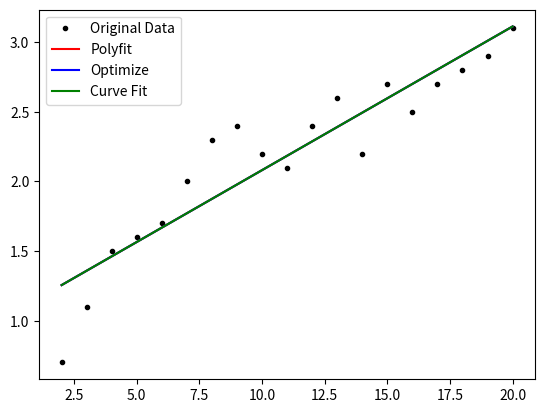

This chart was generated by the following Python code:
import numpy as np
from numpy import random
import scipy.stats as stats
import matplotlib.pyplot as plt
import scipy.optimize as so

x = [2.0, 3.0, 4.0, 5.0, 6.0, 7.0, 8.0, 9.0, 10.0, 11.0, 12.0, 13.0, 14.0, 15.0, 16.0, 17.0, 18.0, 19.0, 20.0]
y = [0.7, 1.1, 1.5, 1.6, 1.7, 2.0, 2.3, 2.4, 2.2, 2.1, 2.4, 2.6, 2.2, 2.7, 2.5, 2.7, 2.8, 2.9, 3.1]

x = np.array(x)
y = np.array(y)


# Method 1

best_fit_poly = np.polyfit(x,y,1)
poly_m = best_fit_poly[0]
poly_c = best_fit_poly[1]

# Method 2

def cost(MC):
    m,c = MC
    cost = np.sum((y-m*x-c) ** 2)
    return cost

result = so.minimize(cost, (2.0, 2.0))
opt_m = result.x[0]
opt_c = result.x[1]

# Method 3
def f(m,x,c):
    return m*x+c

result = so.curve_fit(f,x,y)
curve_m, curve_c = result[0]
print(curve_m, curve_c)


# Plotting resulting lines with original data
plt.plot(x,y, 'k.', label = "Original Data")
plt.plot(x, poly_m * x + poly_c, 'r-', label = "Polyfit")
plt.plot(x, opt_m * x + opt_c, 'b-', label = "Optimize")
plt.plot(x, curve_m * x + curve_c, 'g-', label = "Curve Fit")
plt.legend()
plt.show()

